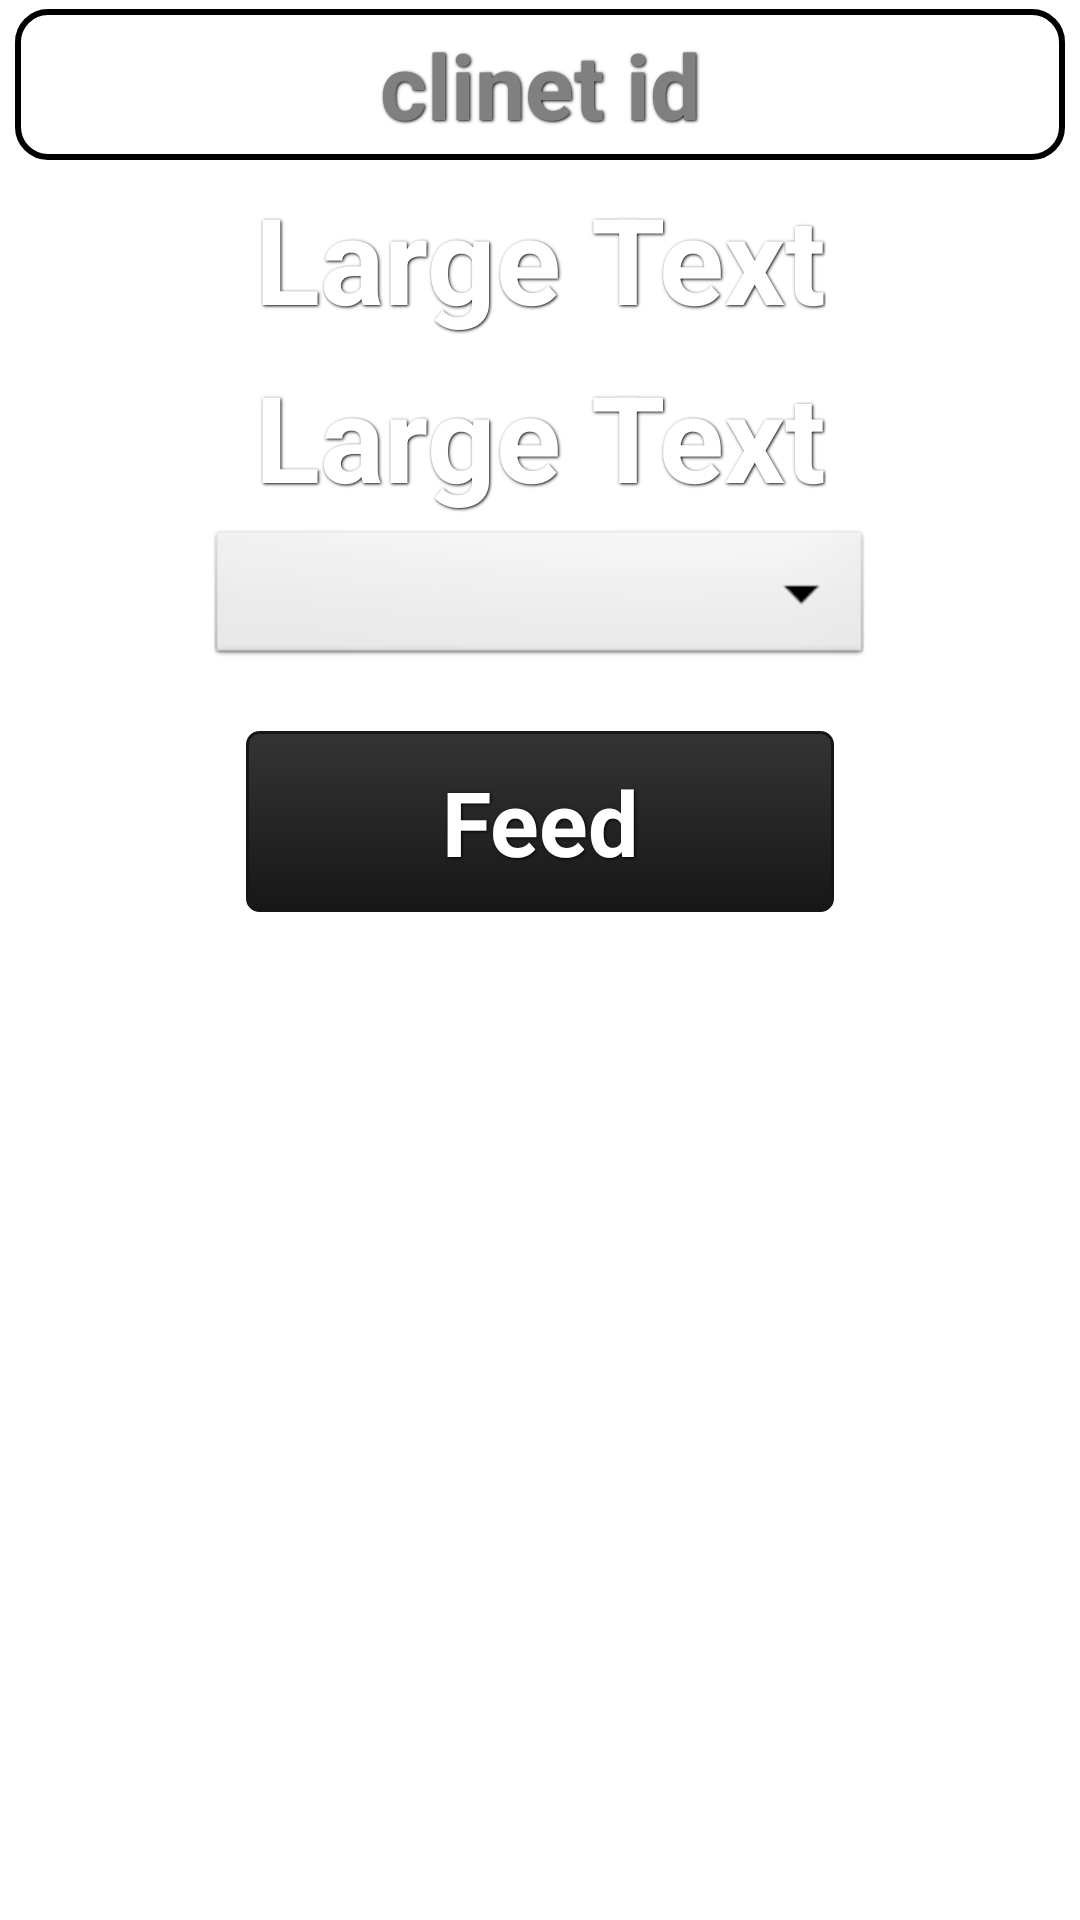

Here is an Android app screen rendered from its layout file. Give the layout XML and the strings, colors and styles it references.
<!-- AndroidManifest.xml: application theme AppTheme -->
<!-- res/layout/activity_main.xml -->
<LinearLayout xmlns:android="http://schemas.android.com/apk/res/android"
    xmlns:materialdesign="http://schemas.android.com/apk/res-auto"
    android:layout_width="match_parent"
    android:layout_height="match_parent"
    android:orientation="vertical" >

    <EditText
        android:id="@+id/bowlID"
        style="@style/ButtonText"
        android:hint="clinet id"
        android:background="@drawable/my_edittext_selected"
        android:layout_width="wrap_content"
        android:layout_height="wrap_content"
        android:layout_gravity="center"
        android:layout_marginTop="40sp"
        android:ems="10" />

    <TextView
        android:id="@+id/feederWeight"
        style="@style/ButtonText"
        android:layout_width="wrap_content"
        android:layout_height="wrap_content"
        android:layout_gravity="center"
        android:gravity="center"
        android:text="Large Text"
        android:textSize="40sp" />

    <TextView
        android:id="@+id/PetID"
        style="@style/ButtonText"
        android:layout_width="wrap_content"
        android:layout_height="wrap_content"
        android:layout_gravity="center"
        android:gravity="center"
        android:text="Large Text"
        android:textSize="40sp" />

    <Spinner
        android:id="@+id/weigth"
        android:layout_width="222dp"
        android:layout_height="wrap_content"
        android:layout_gravity="center" />

    <ImageView
        android:id="@+id/imageView1"
        android:layout_width="wrap_content"
        android:layout_height="wrap_content"
        android:layout_below="@+id/feederWeight"
        android:layout_gravity="center"
        android:layout_marginTop="17dp"
        android:src="@drawable/ic_launcher" />

    <Button
        android:id="@+id/buttonLogin"
        style="@style/ButtonText"
        android:layout_width="196dp"
        android:layout_height="wrap_content"
        android:layout_below="@+id/imageView1"
        android:layout_gravity="center"
        android:background="@drawable/my_btn"
        android:text="Feed" />

</LinearLayout>
<!-- resources referenced by this layout -->
<resources>
  <!-- drawable my_btn (drawable-hdpi) -->
  <selector xmlns:android="http://schemas.android.com/apk/res/android">
      <item android:state_pressed="true">
          <shape>
           <solid android:color="#343434"></solid>
              <stroke android:color="#171717" android:width="1dp"></stroke>
              <corners android:radius="3dp"></corners>
              <padding android:bottom="10dp" android:left="10dp" android:right="10dp" android:top="10dp"></padding>
          </shape>
      </item>
      <item>
          <shape>
              <gradient android:angle="270" android:endColor="#171717" android:startColor="#343434"></gradient>
              <stroke android:color="#171717" android:width="1dp"></stroke>
              <corners android:radius="4dp"></corners>
              <padding android:bottom="10dp" android:left="10dp" android:right="10dp" android:top="10dp"></padding>
          </shape>
      </item>
  </selector>
  <!-- drawable my_edittext_selected (drawable-hdpi) -->
  <?xml version="1.0" encoding="utf-8"?>
  <shape xmlns:android=" http://schemas.android.com/apk/res/android" android:thickness="0dp" android:shape="rectangle">
  
  <stroke android:width="2dp"
         android:color="#000000"/> 
  
  <corners android:radius="10dp"    
       />
  
  <padding android:left="10dp"
         android:top="5dp"   
         android:right="10dp"
         android:bottom="5dp"/>
  
  </shape>
  <style name="ButtonText">
      <item name="android:layout_width">fill_parent</item>
      <item name="android:layout_height">wrap_content</item>
      <item name="android:textColor">#ffffff</item>
      <item name="android:gravity">center</item>
      <item name="android:layout_margin">3dp</item>
      <item name="android:textSize">30dp</item>
      <item name="android:textStyle">bold</item>
      <item name="android:shadowColor">#000000</item>
      <item name="android:shadowDx">1</item>
      <item name="android:shadowDy">1</item>
      <item name="android:shadowRadius">2</item>
      </style>
  <style name="AppTheme" parent="AppBaseTheme">
          
          <item name="android:windowNoTitle">true</item>
          
          <item name="android:windowAnimationStyle">@style/activityAnimation</item>
          
      </style>
  <style name="AppBaseTheme" parent="android:Theme.Light">
          
      </style>
  <style name="activityAnimation" parent="@android:style/Animation">
          <item name="android:activityOpenEnterAnimation">@anim/slide_right_in</item>
          <item name="android:activityOpenExitAnimation">@anim/slide_left_out</item>
          <item name="android:activityCloseEnterAnimation">@anim/slide_left_in</item>
          <item name="android:activityCloseExitAnimation">@anim/slide_right_out</item>
      </style>
</resources>
